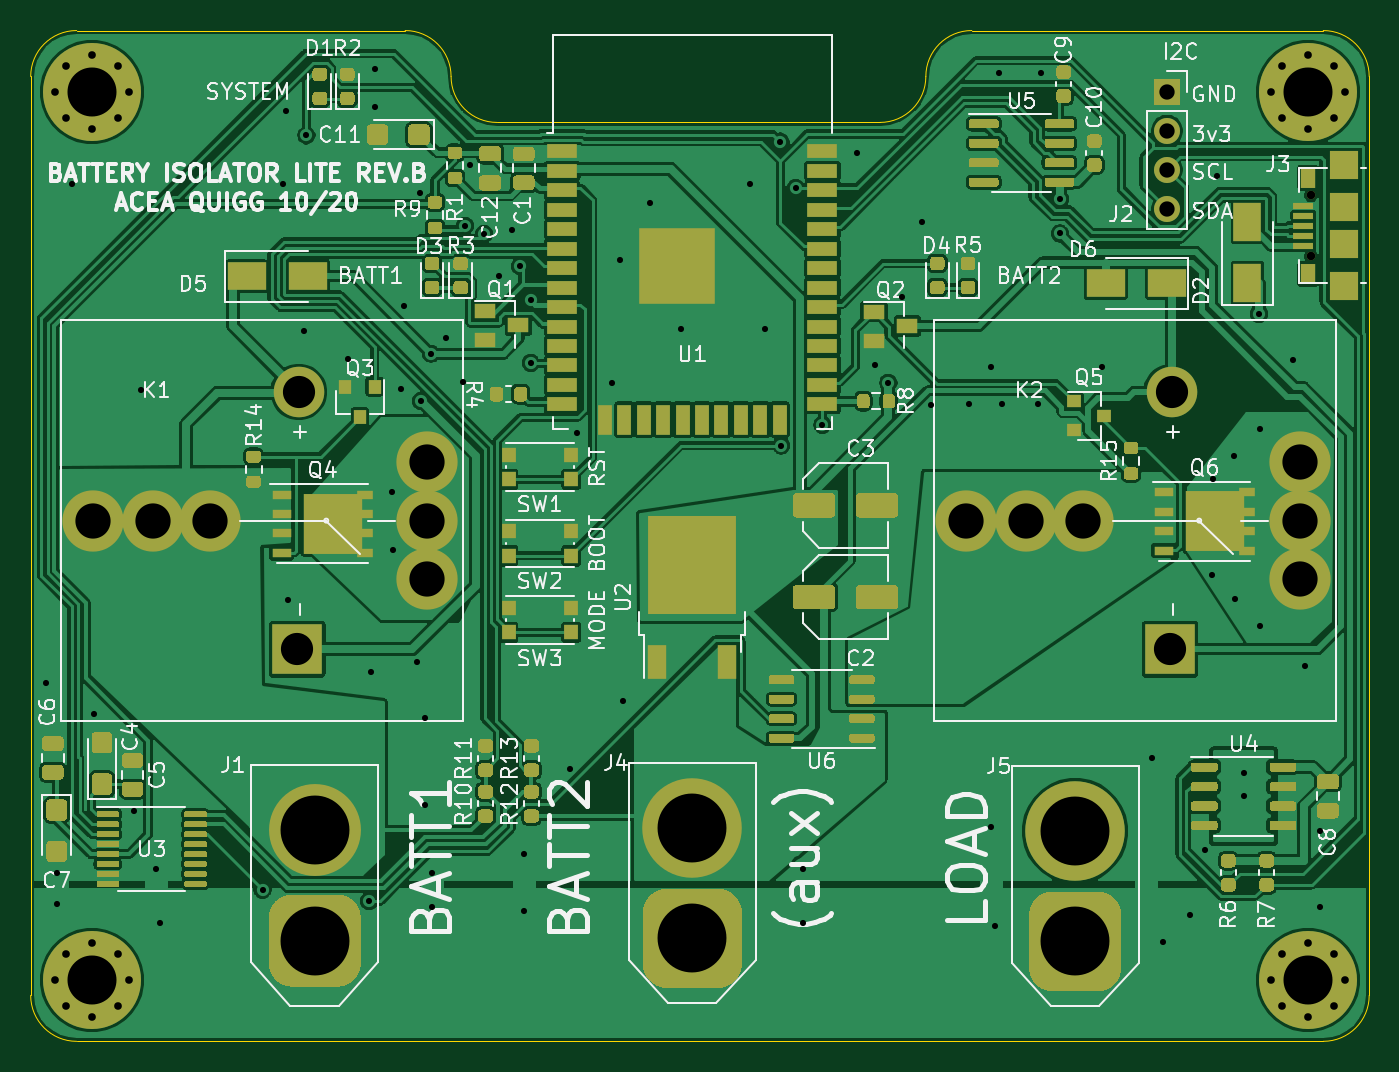
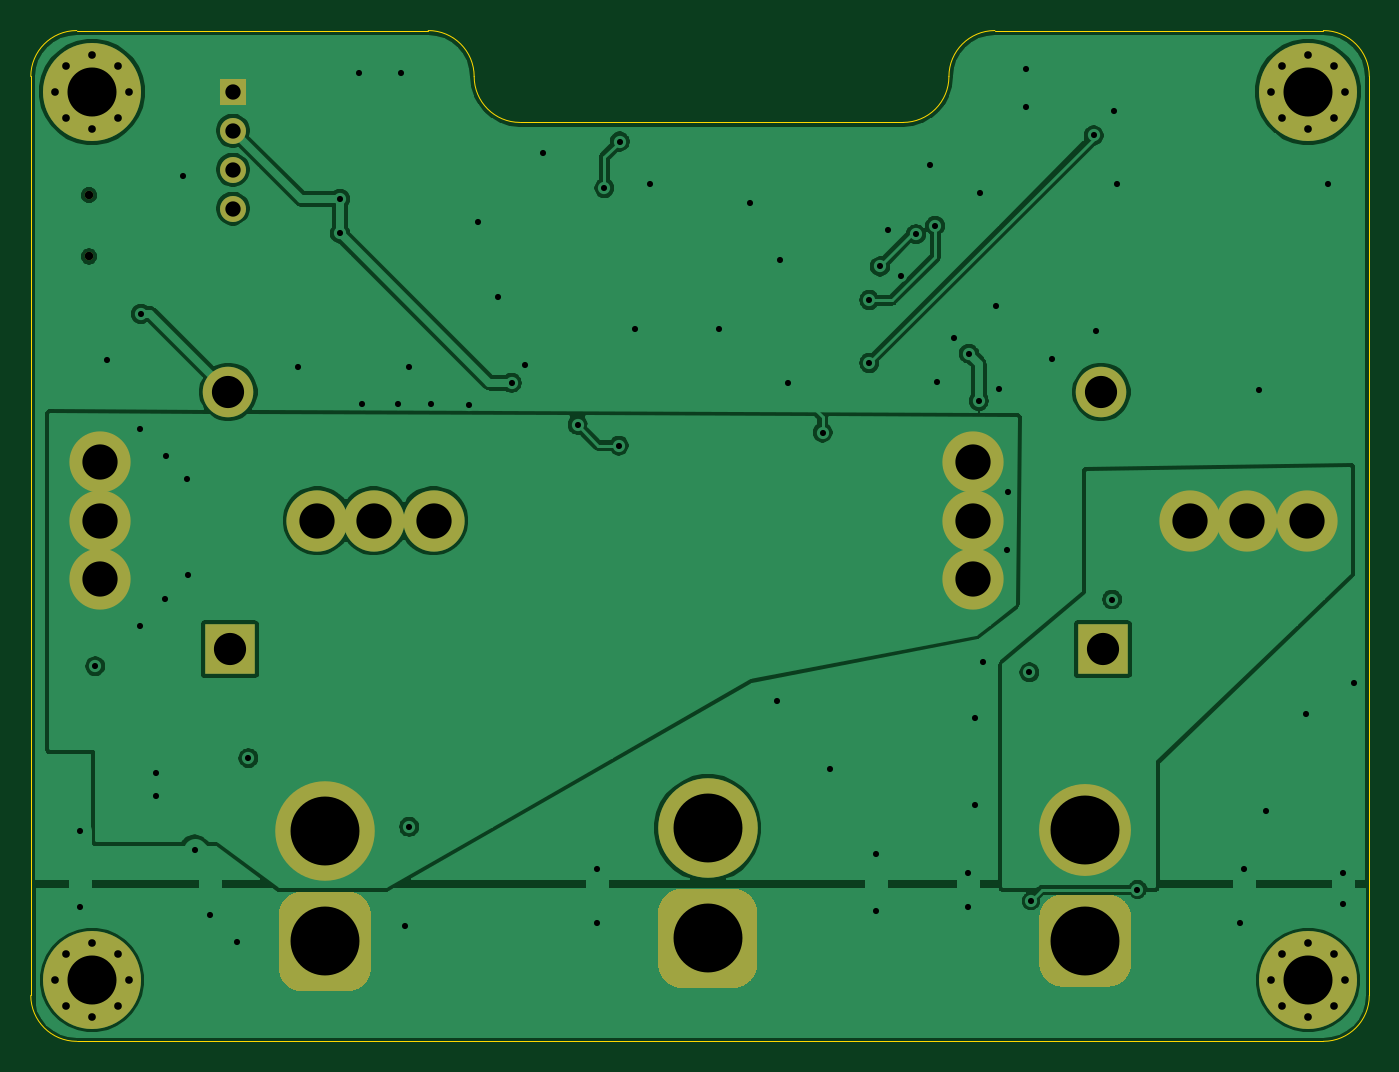
Circuit board: 11 layer files. Board 87.4 x 66.0 mm.
- bottom_copper: esp32_battery_isolator-B_Cu.gbr (91305 bytes)
- bottom_mask: esp32_battery_isolator-B_Mask.gbr (3451 bytes)
- paste: esp32_battery_isolator-B_Paste.gbr (521 bytes)
- bottom_silk: esp32_battery_isolator-B_SilkS.gbr (522 bytes)
- outline: esp32_battery_isolator-Edge_Cuts.gbr (1469 bytes)
- top_copper: esp32_battery_isolator-F_Cu.gbr (315814 bytes)
- top_mask: esp32_battery_isolator-F_Mask.gbr (40961 bytes)
- paste: esp32_battery_isolator-F_Paste.gbr (38109 bytes)
- top_silk: esp32_battery_isolator-F_SilkS.gbr (75386 bytes)
- drill: esp32_battery_isolator-NPTH.drl (348 bytes)
- drill: esp32_battery_isolator-PTH.drl (2662 bytes)

=== bottom_copper: esp32_battery_isolator-B_Cu.gbr (91305 bytes, source omitted) ===
=== bottom_mask: esp32_battery_isolator-B_Mask.gbr ===
G04 #@! TF.GenerationSoftware,KiCad,Pcbnew,(5.1.7-0-10_14)*
G04 #@! TF.CreationDate,2020-11-13T20:56:13+11:00*
G04 #@! TF.ProjectId,esp32_battery_isolator,65737033-325f-4626-9174-746572795f69,rev?*
G04 #@! TF.SameCoordinates,Original*
G04 #@! TF.FileFunction,Soldermask,Bot*
G04 #@! TF.FilePolarity,Negative*
%FSLAX46Y46*%
G04 Gerber Fmt 4.6, Leading zero omitted, Abs format (unit mm)*
G04 Created by KiCad (PCBNEW (5.1.7-0-10_14)) date 2020-11-13 20:56:13*
%MOMM*%
%LPD*%
G01*
G04 APERTURE LIST*
%ADD10C,6.500000*%
%ADD11C,0.800000*%
%ADD12C,6.400000*%
%ADD13C,6.000000*%
%ADD14R,1.700000X1.700000*%
%ADD15O,1.700000X1.700000*%
%ADD16C,0.550000*%
%ADD17R,3.300000X3.300000*%
%ADD18C,4.000000*%
%ADD19C,3.300000*%
G04 APERTURE END LIST*
D10*
X145000000Y-127075000D03*
G36*
G01*
X146625000Y-137525000D02*
X143375000Y-137525000D01*
G75*
G02*
X141750000Y-135900000I0J1625000D01*
G01*
X141750000Y-132650000D01*
G75*
G02*
X143375000Y-131025000I1625000J0D01*
G01*
X146625000Y-131025000D01*
G75*
G02*
X148250000Y-132650000I0J-1625000D01*
G01*
X148250000Y-135900000D01*
G75*
G02*
X146625000Y-137525000I-1625000J0D01*
G01*
G37*
D11*
X107497056Y-135302944D03*
X105800000Y-134600000D03*
X104102944Y-135302944D03*
X103400000Y-137000000D03*
X104102944Y-138697056D03*
X105800000Y-139400000D03*
X107497056Y-138697056D03*
X108200000Y-137000000D03*
D12*
X105800000Y-137000000D03*
D11*
X186897056Y-77302944D03*
X185200000Y-76600000D03*
X183502944Y-77302944D03*
X182800000Y-79000000D03*
X183502944Y-80697056D03*
X185200000Y-81400000D03*
X186897056Y-80697056D03*
X187600000Y-79000000D03*
D12*
X185200000Y-79000000D03*
X185200000Y-137000000D03*
D11*
X187600000Y-137000000D03*
X186897056Y-138697056D03*
X185200000Y-139400000D03*
X183502944Y-138697056D03*
X182800000Y-137000000D03*
X183502944Y-135302944D03*
X185200000Y-134600000D03*
X186897056Y-135302944D03*
X107497056Y-77302944D03*
X105800000Y-76600000D03*
X104102944Y-77302944D03*
X103400000Y-79000000D03*
X104102944Y-80697056D03*
X105800000Y-81400000D03*
X107497056Y-80697056D03*
X108200000Y-79000000D03*
D12*
X105800000Y-79000000D03*
D10*
X170000000Y-127275000D03*
G36*
G01*
X171500000Y-137725000D02*
X168500000Y-137725000D01*
G75*
G02*
X167000000Y-136225000I0J1500000D01*
G01*
X167000000Y-132725000D01*
G75*
G02*
X168500000Y-131225000I1500000J0D01*
G01*
X171500000Y-131225000D01*
G75*
G02*
X173000000Y-132725000I0J-1500000D01*
G01*
X173000000Y-136225000D01*
G75*
G02*
X171500000Y-137725000I-1500000J0D01*
G01*
G37*
D13*
X120350000Y-127225000D03*
G36*
G01*
X121850000Y-137425000D02*
X118850000Y-137425000D01*
G75*
G02*
X117350000Y-135925000I0J1500000D01*
G01*
X117350000Y-132925000D01*
G75*
G02*
X118850000Y-131425000I1500000J0D01*
G01*
X121850000Y-131425000D01*
G75*
G02*
X123350000Y-132925000I0J-1500000D01*
G01*
X123350000Y-135925000D01*
G75*
G02*
X121850000Y-137425000I-1500000J0D01*
G01*
G37*
D14*
X176000000Y-79000000D03*
D15*
X176000000Y-81540000D03*
X176000000Y-84080000D03*
X176000000Y-86620000D03*
D16*
X185400000Y-89750000D03*
X185400000Y-85750000D03*
D17*
X119200000Y-115400000D03*
D18*
X109800000Y-107000000D03*
X127700000Y-107000000D03*
D19*
X119300000Y-98600000D03*
D18*
X127700000Y-110800000D03*
X127700000Y-103200000D03*
X105900000Y-107000000D03*
X113500000Y-107000000D03*
X170500000Y-107000000D03*
X162900000Y-107000000D03*
X184700000Y-103200000D03*
X184700000Y-110800000D03*
D19*
X176300000Y-98600000D03*
D18*
X184700000Y-107000000D03*
X166800000Y-107000000D03*
D17*
X176200000Y-115400000D03*
M02*

=== paste: esp32_battery_isolator-B_Paste.gbr ===
G04 #@! TF.GenerationSoftware,KiCad,Pcbnew,(5.1.7-0-10_14)*
G04 #@! TF.CreationDate,2020-11-13T20:56:13+11:00*
G04 #@! TF.ProjectId,esp32_battery_isolator,65737033-325f-4626-9174-746572795f69,rev?*
G04 #@! TF.SameCoordinates,Original*
G04 #@! TF.FileFunction,Paste,Bot*
G04 #@! TF.FilePolarity,Positive*
%FSLAX46Y46*%
G04 Gerber Fmt 4.6, Leading zero omitted, Abs format (unit mm)*
G04 Created by KiCad (PCBNEW (5.1.7-0-10_14)) date 2020-11-13 20:56:13*
%MOMM*%
%LPD*%
G01*
G04 APERTURE LIST*
G04 APERTURE END LIST*
M02*

=== bottom_silk: esp32_battery_isolator-B_SilkS.gbr ===
G04 #@! TF.GenerationSoftware,KiCad,Pcbnew,(5.1.7-0-10_14)*
G04 #@! TF.CreationDate,2020-11-13T20:56:13+11:00*
G04 #@! TF.ProjectId,esp32_battery_isolator,65737033-325f-4626-9174-746572795f69,rev?*
G04 #@! TF.SameCoordinates,Original*
G04 #@! TF.FileFunction,Legend,Bot*
G04 #@! TF.FilePolarity,Positive*
%FSLAX46Y46*%
G04 Gerber Fmt 4.6, Leading zero omitted, Abs format (unit mm)*
G04 Created by KiCad (PCBNEW (5.1.7-0-10_14)) date 2020-11-13 20:56:13*
%MOMM*%
%LPD*%
G01*
G04 APERTURE LIST*
G04 APERTURE END LIST*
M02*

=== outline: esp32_battery_isolator-Edge_Cuts.gbr ===
G04 #@! TF.GenerationSoftware,KiCad,Pcbnew,(5.1.7-0-10_14)*
G04 #@! TF.CreationDate,2020-11-13T20:56:13+11:00*
G04 #@! TF.ProjectId,esp32_battery_isolator,65737033-325f-4626-9174-746572795f69,rev?*
G04 #@! TF.SameCoordinates,Original*
G04 #@! TF.FileFunction,Profile,NP*
%FSLAX46Y46*%
G04 Gerber Fmt 4.6, Leading zero omitted, Abs format (unit mm)*
G04 Created by KiCad (PCBNEW (5.1.7-0-10_14)) date 2020-11-13 20:56:13*
%MOMM*%
%LPD*%
G01*
G04 APERTURE LIST*
G04 #@! TA.AperFunction,Profile*
%ADD10C,0.050000*%
G04 #@! TD*
G04 APERTURE END LIST*
D10*
X132250000Y-81000000D02*
X157250000Y-81000000D01*
X132250000Y-81000000D02*
G75*
G02*
X129250000Y-78000000I0J3000000D01*
G01*
X160250000Y-78000000D02*
G75*
G02*
X157250000Y-81000000I-3000000J0D01*
G01*
X160250000Y-78000000D02*
G75*
G02*
X163250000Y-75000000I3000000J0D01*
G01*
X126250000Y-75000000D02*
G75*
G02*
X129250000Y-78000000I0J-3000000D01*
G01*
X104800000Y-75000000D02*
X126250000Y-75000000D01*
X101800000Y-78000000D02*
G75*
G02*
X104800000Y-75000000I3000000J0D01*
G01*
X186200000Y-75000000D02*
G75*
G02*
X189200000Y-78000000I0J-3000000D01*
G01*
X189200000Y-138000000D02*
G75*
G02*
X186200000Y-141000000I-3000000J0D01*
G01*
X104800000Y-141000000D02*
G75*
G02*
X101800000Y-138000000I0J3000000D01*
G01*
X189200000Y-78000000D02*
X189200000Y-138000000D01*
X186200000Y-141000000D02*
X104800000Y-141000000D01*
X101800000Y-138000000D02*
X101800000Y-78000000D01*
X163250000Y-75000000D02*
X186200000Y-75000000D01*
M02*

=== top_copper: esp32_battery_isolator-F_Cu.gbr (315814 bytes, source omitted) ===
=== top_mask: esp32_battery_isolator-F_Mask.gbr (40961 bytes, source omitted) ===
=== paste: esp32_battery_isolator-F_Paste.gbr (38109 bytes, source omitted) ===
=== top_silk: esp32_battery_isolator-F_SilkS.gbr (75386 bytes, source omitted) ===
=== drill: esp32_battery_isolator-NPTH.drl ===
M48
; DRILL file {KiCad (5.1.7-0-10_14)} date Friday, November 13, 2020 at 08:56:16 PM
; FORMAT={-:-/ absolute / metric / decimal}
; #@! TF.CreationDate,2020-11-13T20:56:16+11:00
; #@! TF.GenerationSoftware,Kicad,Pcbnew,(5.1.7-0-10_14)
; #@! TF.FileFunction,NonPlated,1,2,NPTH
FMAT,2
METRIC
T1C0.550
%
G90
G05
T1
X185.4Y-85.75
X185.4Y-89.75
T0
M30

=== drill: esp32_battery_isolator-PTH.drl ===
M48
; DRILL file {KiCad (5.1.7-0-10_14)} date Friday, November 13, 2020 at 08:56:16 PM
; FORMAT={-:-/ absolute / metric / decimal}
; #@! TF.CreationDate,2020-11-13T20:56:16+11:00
; #@! TF.GenerationSoftware,Kicad,Pcbnew,(5.1.7-0-10_14)
; #@! TF.FileFunction,Plated,1,2,PTH
FMAT,2
METRIC
T1C0.400
T2C0.500
T3C1.000
T4C2.100
T5C2.300
T6C3.200
T7C4.500
%
G90
G05
T1
X102.8Y-117.6
X103.5Y-130.0
X103.5Y-132.0
X104.5Y-85.0
X105.95Y-119.6
X108.55Y-125.95
X109.0Y-98.5
X110.0Y-129.75
X110.25Y-133.25
X116.938Y-131.112
X118.25Y-85.0
X118.5Y-80.25
X118.6Y-112.15
X119.65Y-94.65
X119.8Y-81.85
X122.55Y-96.45
X123.9Y-131.85
X124.0Y-116.9
X124.25Y-77.5
X124.25Y-80.0
X125.4Y-105.1
X125.45Y-108.9
X125.95Y-98.4
X126.15Y-93.0
X127.0Y-116.25
X127.2Y-85.6
X127.3Y-99.2
X127.55Y-119.9
X127.55Y-125.55
X127.95Y-96.1
X128.0Y-130.0
X128.0Y-132.25
X128.95Y-95.05
X130.05Y-97.95
X130.15Y-87.75
X130.5Y-83.8
X131.4Y-88.3
X132.4Y-91.0
X133.2Y-88.0
X133.75Y-90.4
X134.0Y-128.75
X134.0Y-132.5
X134.45Y-92.6
X134.45Y-96.7
X137.0Y-123.25
X137.5Y-101.25
X139.75Y-98.0
X140.25Y-90.0
X140.5Y-118.75
X142.25Y-86.25
X144.25Y-94.5
X148.75Y-85.0
X149.75Y-94.5
X150.75Y-82.25
X150.8Y-102.1
X151.75Y-85.285
X152.25Y-129.75
X152.25Y-133.25
X153.5Y-100.75
X155.75Y-83.0
X156.9Y-96.85
X157.8Y-98.0
X158.7Y-92.4
X160.0Y-87.5
X160.6Y-99.45
X163.05Y-99.4
X164.5Y-97.0
X164.5Y-127.0
X164.75Y-133.5
X165.0Y-77.75
X165.2Y-99.4
X167.55Y-99.4
X167.75Y-77.75
X169.0Y-86.0
X169.0Y-88.25
X171.75Y-97.0
X175.0Y-122.5
X175.75Y-134.5
X177.5Y-132.75
X178.5Y-128.5
X178.95Y-110.55
X179.0Y-104.3
X179.25Y-84.5
X180.4Y-102.75
X180.45Y-112.1
X181.0Y-123.5
X181.0Y-125.0
X182.0Y-93.5
X182.05Y-101.0
X182.05Y-113.9
X184.25Y-96.5
X185.0Y-116.5
X186.0Y-127.25
X186.0Y-132.25
T2
X182.8Y-79.0
X183.503Y-77.303
X183.503Y-80.697
X185.2Y-76.6
X185.2Y-81.4
X186.897Y-77.303
X186.897Y-80.697
X187.6Y-79.0
X103.4Y-137.0
X104.103Y-135.303
X104.103Y-138.697
X105.8Y-134.6
X105.8Y-139.4
X107.497Y-135.303
X107.497Y-138.697
X108.2Y-137.0
X182.8Y-137.0
X183.503Y-135.303
X183.503Y-138.697
X185.2Y-134.6
X185.2Y-139.4
X186.897Y-135.303
X186.897Y-138.697
X187.6Y-137.0
X103.4Y-79.0
X104.103Y-77.303
X104.103Y-80.697
X105.8Y-76.6
X105.8Y-81.4
X107.497Y-77.303
X107.497Y-80.697
X108.2Y-79.0
T3
X176.0Y-79.0
X176.0Y-81.54
X176.0Y-84.08
X176.0Y-86.62
T4
X119.2Y-115.4
X119.3Y-98.6
X176.2Y-115.4
X176.3Y-98.6
T5
X105.9Y-107.0
X109.8Y-107.0
X113.5Y-107.0
X127.7Y-103.2
X127.7Y-107.0
X127.7Y-110.8
X162.9Y-107.0
X166.8Y-107.0
X170.5Y-107.0
X184.7Y-103.2
X184.7Y-107.0
X184.7Y-110.8
T6
X105.8Y-137.0
X185.2Y-137.0
X105.8Y-79.0
X185.2Y-79.0
T7
X120.35Y-127.225
X120.35Y-134.425
X170.0Y-127.275
X170.0Y-134.475
X145.0Y-127.075
X145.0Y-134.275
T0
M30
